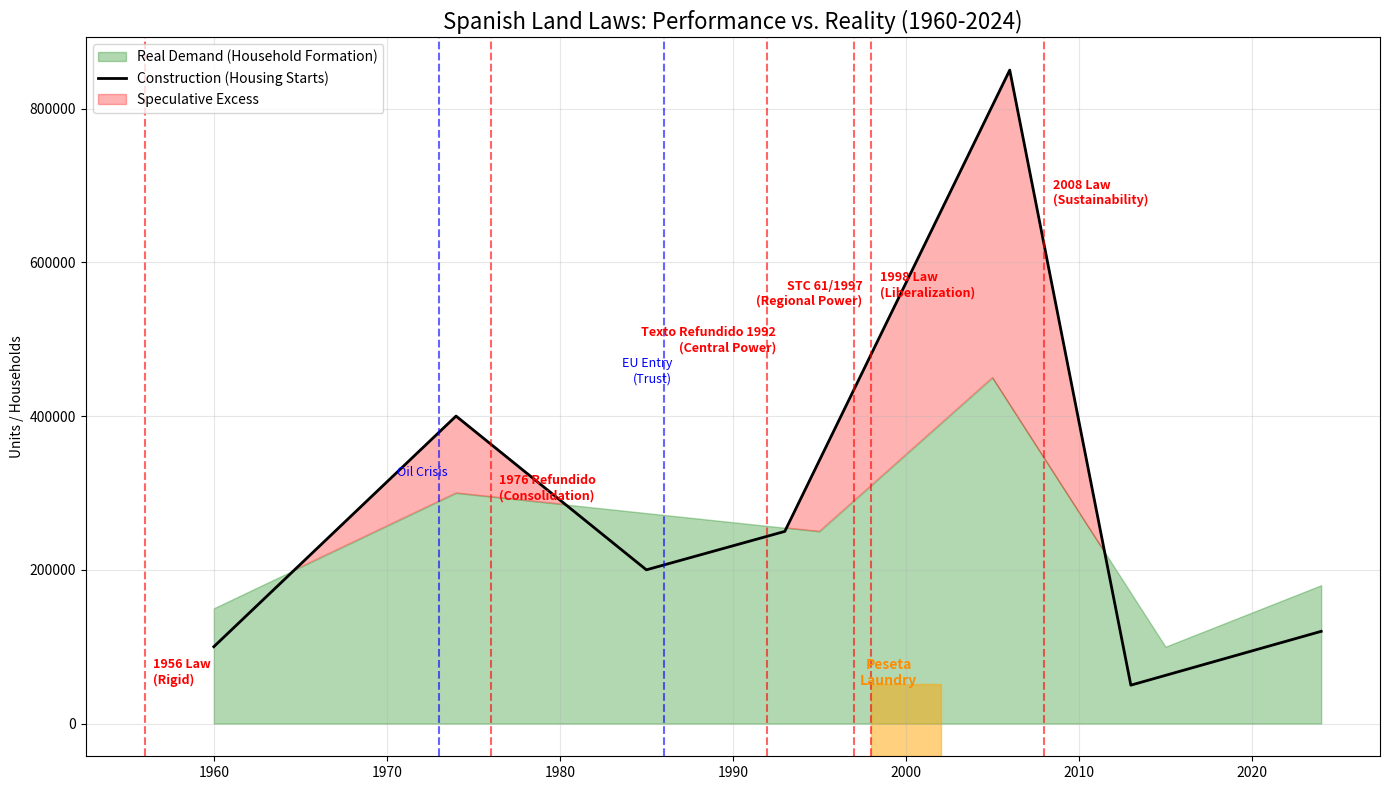

This chart was generated by the following Python code: (Note: this script raises an exception after producing the figure.)
# %% setup
import numpy as np
import matplotlib.pyplot as plt
import pandas as pd
import matplotlib.pyplot as plt
import numpy as np

# 1. Data Construction (Approximated from Historical INE Data)
years = np.arange(1960, 2025)

# Synthetic Data Patterns
# Housing Starts: Boom in 70s, Crash in 80s, Massive Boom in 00s, Crash in 10s
housing_starts = np.interp(years,
    [1960, 1974, 1985, 1993, 2006, 2013, 2024],
    [100, 400, 200, 250, 850, 50, 120]) * 1000

# Household Formation (Need): Smoother, linked to migration flows
household_formation = np.interp(years,
    [1960, 1974, 1995, 2005, 2015, 2024],
    [150, 300, 250, 450, 100, 180]) * 1000

# 2. Plotting
fig, ax = plt.subplots(figsize=(14, 8))

# Plot the "Need" vs "Greed"
ax.fill_between(years, household_formation, color='green', alpha=0.3, label='Real Demand (Household Formation)')
ax.plot(years, housing_starts, color='black', linewidth=2, label='Construction (Housing Starts)')

# Highlight the "Speculation Gaps" (Where Construction > Need)
ax.fill_between(years, household_formation, housing_starts, where=(housing_starts > household_formation),
                color='red', alpha=0.3, interpolate=True, label='Speculative Excess')

#%% 3.a Add the Legal Milestones
milestones = {
    1956: "1956 Law\n(Rigid)",
    1976: "1976 Refundido\n(Consolidation)",

    1992: "Texto Refundido 1992\n(Central Power)",
    1997: "STC 61/1997\n(Regional Power)",
    1998: "1998 Law\n(Liberalization)",
    2008: "2008 Law\n(Sustainability)"
}

for year, text in milestones.items():
    plt.axvline(x=year, color='red', linestyle='--', alpha=0.6)
    plt.text(year + 0.5, 1E5 + (800000-2E5)/(2010-1960)*(year-1960) , text, color='red', fontsize=9, fontweight='bold',
             ha='right' if year in [1992,1997] else 'left')

#%% 3.b Add the other Milestones
milestones_other = {
    1973: "Oil Crisis",
    1986: "EU Entry\n(Trust)",

}

for year, text in milestones_other.items():
    plt.axvline(x=year, color='blue', linestyle='--', alpha=0.6)
    plt.text(year + 0.5, 2E5 + (800000-2E5)/(2024-1960)*(year-1960) , text, color='blue', fontsize=9,
             ha='right' if year in [1992,1997] else 'right')

#%% 4. Contextual Bands
plt.axvspan(1998, 2002, ymin=0, ymax=0.1, color='orange', alpha=0.5)
plt.text(1999, 50000, "Peseta\nLaundry", color='darkorange', fontweight='bold', ha='center' )

plt.title('Spanish Land Laws: Performance vs. Reality (1960-2024)', fontsize=16)
plt.ylabel('Units / Households')
plt.legend(loc='upper left')
plt.grid(True, alpha=0.3)

plt.tight_layout()
#plt.show()
plt.savefig('../img/performance_gap_EN.png')
